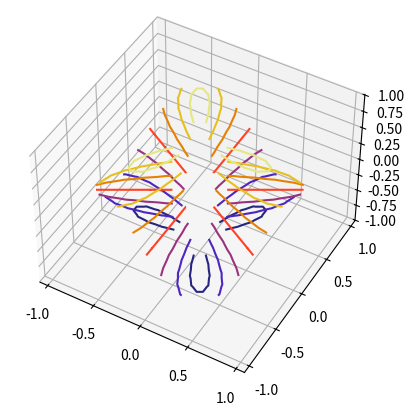
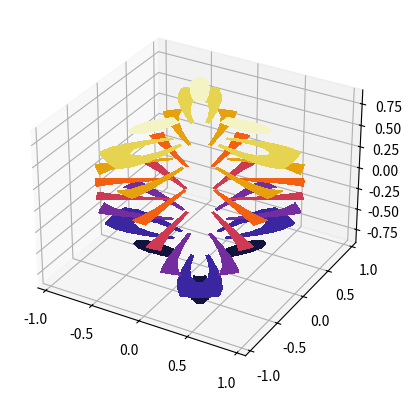
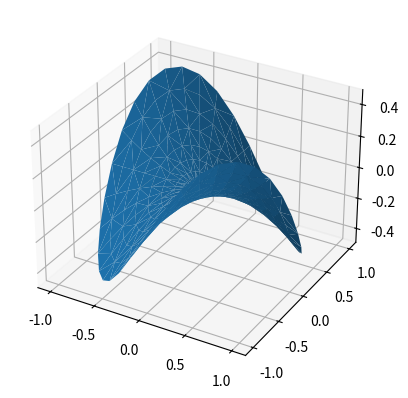
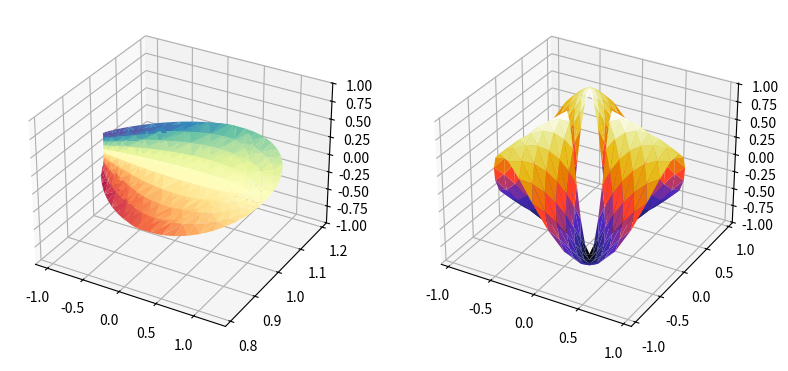

Python code for these plots, in order:
import matplotlib.pyplot as plt
import matplotlib.tri as tri
import numpy as np

# contour plot
n_angles = 48
n_radii = 8
min_radius = 0.25

radii = np.linspace(min_radius, 0.95, n_radii)
angles = np.linspace(0 , 2*np.pi, n_angles, endpoint= False)
angles = np.repeat(angles[..., np.newaxis], n_radii, axis=1)
angles[:,1::2] += np.pi/n_angles

x = (radii*np.cos(angles)).flatten()
y = (radii*np.sin(angles)).flatten()
z = (np.cos(radii)*np.cos(3*angles)).flatten()

triang = tri.Triangulation(x, y)
# mask off unwanted triangles
triang.set_mask(np.hypot(x[triang.triangles].mean(axis=1), y[triang.triangles].mean(axis=1)) < min_radius)

ax = plt.figure().add_subplot(projection='3d')
ax.tricontour(triang, z, cmap=plt.cm.CMRmap)

ax.view_init(elev=45.)

# filled contour plot

ax = plt.figure().add_subplot(projection='3d')
ax.tricontourf(triang, z, cmap=plt.cm.CMRmap)

# surface
n_radii = 8
n_angles = 36

radii = np.linspace(0.125, 1.0, n_radii)
angles = np.linspace(0, 2*np.pi, n_angles, endpoint=False)[..., np.newaxis]

# conversion to cartesian
x = np.append(0, (radii*np.cos(angles)).flatten())
y = np.append(0, (radii*np.sin(angles)).flatten())

z = np.sin(-x*y)

ax = plt.figure().add_subplot(projection='3d')
ax.plot_trisurf(x, y, z, linewidth=0.2, antialiased=True)

# more surfaces

fig = plt.figure(figsize=plt.figaspect(0.5))

u = np.linspace(0, 2.0 * np.pi, endpoint=True, num=50)
v = np.linspace(-0.5, 0.5, endpoint=True, num=10)
u, v = np.meshgrid(u, v)
u, v = u.flatten(), v.flatten()
# moebius mapping
x = (1 + 0.5 * v * np.cos(u / 2.0)) * np.cos(u)
y = (1 + 0.5 * v * np.cos(u / 2.0) * np.sin(u))
z = 0.5 * v * np.sin(u / 2.0)

triang = tri.Triangulation(u, v)

ax = fig.add_subplot(1, 2, 1, projection='3d')
ax.plot_trisurf(x, y, z, triangles=triang.triangles, cmap=plt.cm.Spectral)
ax.set_zlim(-1, 1)

radii = np.linspace(min_radius, 0.95, n_radii)

angles = np.linspace(0, 2*np.pi, n_angles, endpoint=False)
angles = np.repeat(angles[..., np.newaxis], n_radii, axis=1)
angles[:, 1::2] += np.pi/n_angles

x = (radii*np.cos(angles)).flatten()
y = (radii*np.sin(angles)).flatten()
z = (np.cos(radii)*np.cos(3*angles)).flatten()

triang = tri.Triangulation(x, y)

# mask off unwated traingles
xmid = x[triang.triangles].mean(axis=1)
ymid = y[triang.triangles].mean(axis=1)
mask = xmid**2 + ymid**2 < min_radius**2
triang.set_mask(mask)

ax = fig.add_subplot(1, 2, 2, projection='3d')
ax.plot_trisurf(triang, z, cmap=plt.cm.CMRmap)

plt.show()